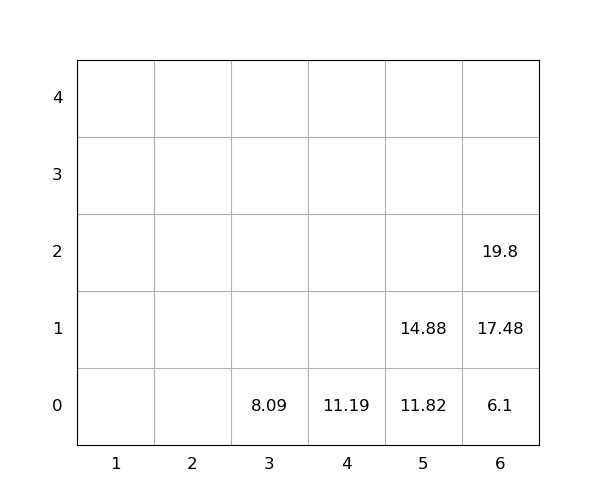

The file beside this chart, header and first rows:
idx, loc_x, loc_y, loc_z, weight, group, score, seq, reloc, size(ft)
1, 6, 0, 0, 6.1, 0, 6.1, 0, 0, 20
2, 6, 0, 1, 17.48, 0, 17.48, 0, 0, 20
3, 5, 0, 0, 11.82, 0, 11.82, 1, 0, 20
4, 4, 0, 0, 11.19, 0, 11.19, 2, 0, 20
5, 6, 0, 2, 19.8, 0, 19.8, 3, 0, 20
6, 3, 0, 0, 8.09, 0, 8.09, 4, 0, 20
7, 5, 0, 1, 14.88, 0, 14.88, 5, 0, 20
